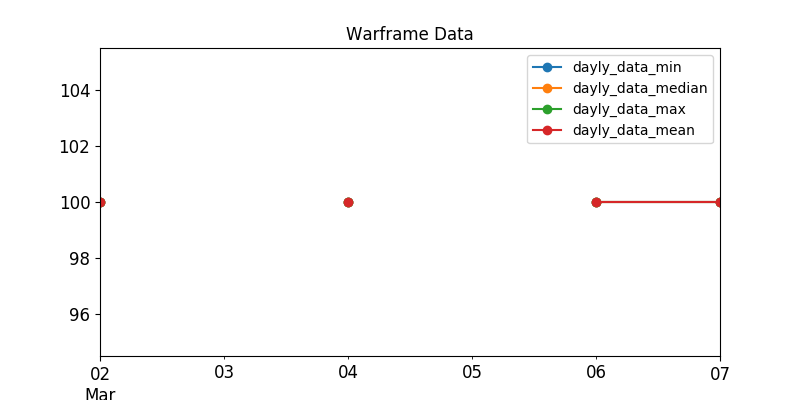

The data file committed next to this chart (first rows):
, last_seen, user, status_data, platinum, order_type
380, 2020-03-07, Mad_Hawk, ingame, 100.0, sell
507, 2020-03-07, kakuruya, ingame, 100.0, sell
496, 2020-03-07, Volk1982, ingame, 100.0, sell
493, 2020-03-07, Spiderbot, ingame, 100.0, sell
475, 2020-03-07, YAM4, ingame, 100.0, sell
448, 2020-03-07, avariciousshark, ingame, 100.0, sell
577, 2020-03-07, Lozeau, ingame, 100.0, sell
609, 2020-03-07, Gotjimmu, ingame, 100.0, sell
426, 2020-03-07, toadstoolicious, ingame, 100.0, sell
415, 2020-03-07, LikeCLAY, ingame, 100.0, sell
386, 2020-03-07, JokerRoK, ingame, 100.0, sell
379, 2020-03-07, JackLiii, ingame, 100.0, sell
287, 2020-03-07, B8313, ingame, 100.0, sell
557, 2020-03-07, pham5678, ingame, 100.0, sell
192, 2020-03-07, lyilan, ingame, 100.0, sell
17, 2020-03-07, razorstrike, ingame, 100.0, sell
451, 2020-03-07, xsni, ingame, 100.0, sell
597, 2020-03-07, RocknRolla_Prime, ingame, 100.0, sell
289, 2020-03-07, xxxUddiPuddixxx, ingame, 100.0, sell
196, 2020-03-07, Reyj, offline, 100.0, sell
472, 2020-03-06, Keinzweitaccount, offline, 100.0, sell
366, 2020-03-07, 1120Jason, offline, 100.0, sell
98, 2020-03-07, -Uncle_Cat-, offline, 100.0, sell
97, 2020-03-04, Alegarh, offline, 100.0, sell
476, 2020-03-07, Ouspon, offline, 100.0, sell
409, 2020-03-07, SWAGGER1, offline, 100.0, sell
480, 2020-03-07, ky020619, offline, 100.0, sell
258, 2020-03-07, Phobos1984, offline, 100.0, sell
87, 2020-03-02, Annie.Leonhardt, offline, 100.0, sell
468, 2020-03-02, Gamecrazy218, offline, 100.0, sell
484, 2020-03-07, shadyadie, offline, 100.0, sell
